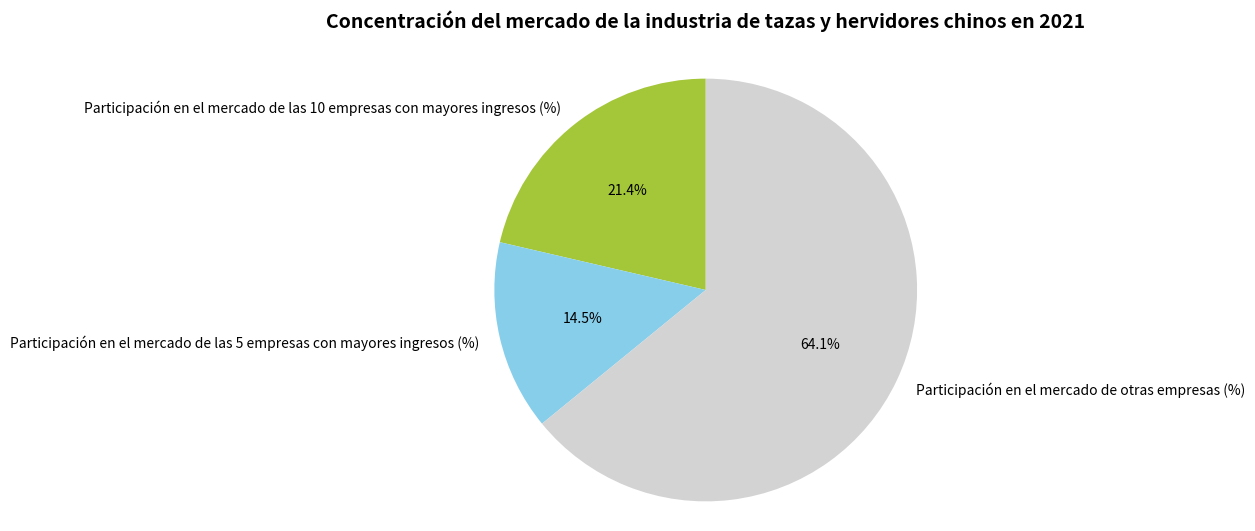

The script that saved this image:
import matplotlib.pyplot as plt

# Datos del gráfico circular exterior
tamaños_exteriores = [25, 17, 75]
etiquetas_exteriores = ['Participación en el mercado de las 10 empresas con mayores ingresos (%)', 'Participación en el mercado de las 5 empresas con mayores ingresos (%)', 'Participación en el mercado de otras empresas (%)']
colores_exteriores = ['#A4C639', '#87CEEB', '#D3D3D3']

# Datos del gráfico circular interior
tamaños_interiores = [25 + 17, 75]  # Las 10 principales (incluyendo las 5 principales), otras
etiquetas_interiores = ['', '']
colores_interiores = ['white', 'white']  # Círculo interior en blanco

# Crear un lienzo
fig, ax = plt.subplots(figsize=(6, 6))

# Dibujar el gráfico circular exterior
trozos_exteriores, textos_exteriores, textos_automaticos_exteriores = ax.pie(tamaños_exteriores, labels=etiquetas_exteriores, autopct='%1.1f%%',
                                                    colors=colores_exteriores, startangle=90,
                                                    textprops={'color': 'black'})
# Establecer el título
ax.set_title('Concentración del mercado de la industria de tazas y hervidores chinos en 2021', fontsize=14, fontweight='bold', y=1.05)

# Mantener el gráfico circular
ax.axis('equal')

plt.tight_layout()
plt.show()
